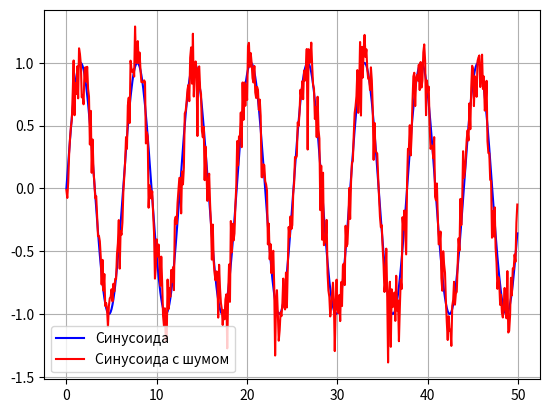
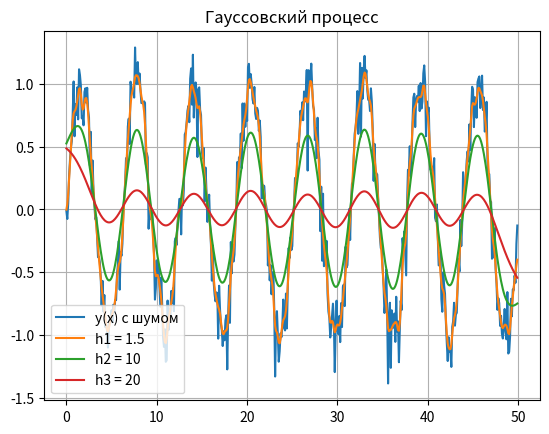

Recreate these plots in Python, in order.
import numpy as np
import matplotlib.pyplot as plt

# Создаем массив значений x от 0 до 10 с шагом 0.1
x = np.arange(0, 50, 0.1)

# Создаем массив значений y, используя функцию синуса
y = np.sin(x)

# Добавляем шум в массив значений y с помощью функции randn из библиотеки NumPy
y_noisy = y + 0.155 * np.random.randn(len(x))

# Создаем график синусоиды и шума с помощью библиотеки Matplotlib
plt.grid()
plt.plot(x, y, 'b', label='Синусоида')
plt.plot(x, y_noisy, 'r', label='Синусоида с шумом')
plt.legend()
plt.show()


# Объявляем функцию ядерной регрессии
def get_kernel_regression_estimation(y, h):
    sse = 10000
    approximated_y = []
    while sse > 1000:
        for i in range(len(y)):
            w = [(1 / np.sqrt(2 * np.pi)) * np.exp((-1 / 2) * (((i + 1) - j) / h) ** 2) for j in range(1, len(y))]
            approximated_y.append(sum(list(map(lambda w_value, y_value: w_value * y_value, w, y))) / sum(w))
        sse = sum([(y[i] - approximated_y[i]) ** 2 for i in range(len(y))])
        y = approximated_y[:]
        approximated_y = []
    return y


# Объявляем функцию построения
def plotting(x, y, h,results, title):
    fig, ax = plt.subplots()
    ax.set_title(title)
    ax.grid()
    ax.plot(x, y_noisy)
    ax.plot(x, results[0])
    ax.plot(x, results[1])
    ax.plot(x, results[2])
    ax.legend(('y(x) с шумом',
               f'h1 = {h[0]}',
               f'h2 = {h[1]}',
               f'h3 = {h[2]}'))
    plt.show()


# Финальные штрихи
approximation_results = []
h = [1.5,10,20]
for i in h:
    approximation_results.append(get_kernel_regression_estimation(y_noisy,i))

plotting(x,y,h,approximation_results, 'Гауссовский процесс')